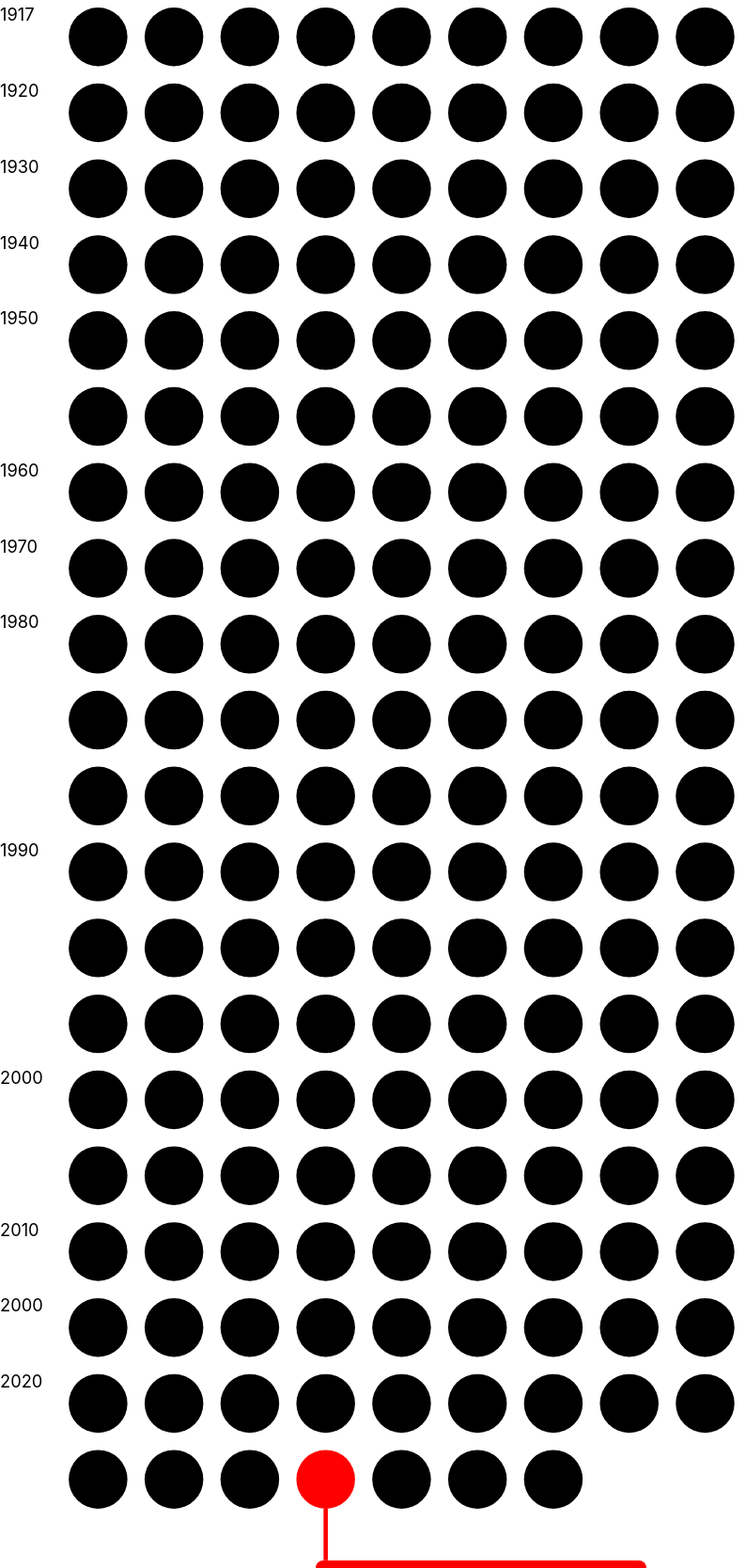
D3 v5 page, settled after 480 driven frames (8 s of simulated time); the page loaded 1 data file(s).


// ── index.js
const width = 700;
const yearWidth = 64;
const numCirclesPerRow = 9;
const circlePadding = 8;
const lineWidth = 4;
const lineHeight = 48;

const circleWidth = (width - yearWidth) / numCirclesPerRow;
const circleRadius = (circleWidth / 2) - circlePadding;



d3.json("pulitzers.json").then(data => {
    const height = circleWidth * (Math.floor(data.length / numCirclesPerRow)) + 2 * circleRadius + lineHeight;

    const svg = d3
        .select("svg")
        .attr("viewBox", `0 0 ${width} ${height}`)
        .style("width", "100%")
        .style("max-width", "800px")
        .style("display", "block");

    console.log(data);

    const tooltip = d3.select("body")
        .append("div")
        .style("position", "absolute")
        .style("background-color", "white")
        .style("padding", "8px")
        .style("border", "1px solid black")
        .style("display", "none");

    const years = svg.append("g");

    const judges = svg.append("g")
        .style("transform", `translateX(${yearWidth}px)`);

    const labelYears = data
        .map((d, i) => ({year: d.board_years[0], index: i}))
        .filter((d, i, a) => i === 0 || Math.floor(d.year / 10) !== Math.floor(a[i - 1].year / 10))
        .filter((d, i, a) => i === 0 || Math.floor(d.index / numCirclesPerRow) > Math.floor(a[i - 1].index / numCirclesPerRow))
        .filter((d, i, a) => i === 0 || Math.floor(d.year / 10) !== Math.floor(a[i-1].year / 10));

    judges.selectAll("circle")
        .data(data)
        .enter()
        .append("circle")
        .attr("r", circleRadius)
        .attr("fill", (d, i) => {
            if (labelYears.some(x => x.index === i)) {
                years.append("text")
                    .text(i === 0 ? d.board_years[0] : Math.floor(d.board_years[0] / 10) * 10)
                    .attr("y", circleWidth * (Math.floor(i / numCirclesPerRow)))
                    .attr("dominant-baseline", "hanging")
            }

            if (d.name === "Viet Thanh Nguyen") {
                console.log("vtn");

                judges.append("rect")
                    .attr("x", circleWidth * (i % numCirclesPerRow) + circleRadius - lineWidth / 2)
                    .attr("y", circleWidth * (Math.floor(i / numCirclesPerRow)) + 2 * circleRadius)
                    .attr("width", lineWidth)
                    .attr("height", lineHeight)
                    .attr("fill", "red");

                return "red";
            }

            return "black";
        })
        .attr("cx", (d, i) => circleWidth * (i % numCirclesPerRow) + circleRadius)
        .attr("cy", (d, i) => circleWidth * (Math.floor(i / numCirclesPerRow)) + circleRadius)
        .on("mouseover", function(event, d) {
            d3.select(this).attr("fill", "gray");

            tooltip
                .style("left", Math.min(event.pageX + 8, window.innerWidth - 200) + "px")
                .style("top", event.pageY + 8 + "px")
                .style("display", "block")
                .text(d.name + ` (on board ${d.board_years[0] - 1} - ${d.board_years[d.board_years.length - 1]})`);
        })
        .on("mousemove", function(event) {
            tooltip
                .style("left", Math.min(event.pageX + 8, window.innerWidth - 200) + "px")
                .style("top", event.pageY + 8 + "px");
        })
        .on("mouseout", function(e, d) {
            d3.select(this).attr("fill", d.name === "Viet Thanh Nguyen" ? "red" : "black");
            tooltip.style("display", "none");
        });
}).catch(e => {
    console.log(e);
})

console.log("test");

### data: pulitzers.json
[
 {
  "name": "Nicholas Murray Butler",
  "title": "president",
  "organization": "Columbia University",
  "board_years": [
   1917,
   1918,
   1919,
   1920,
   1921,
   1922,
   1923,
   1924,
   "... 21 more items"
  ],
  "join_year": "",
  "description": "Nicholas Murray Butler (April 2, 1862-De…"
 },
 {
  "name": "Solomon B. Griffin",
  "title": "managing editor",
  "organization": "Springfield (MA) Republican",
  "board_years": [
   1917,
   1918,
   1919,
   1920,
   1921,
   1922,
   1923,
   1924,
   "... 1 more items"
  ],
  "join_year": "",
  "description": "S.B. Griffin, Editor, Retires. Published…"
 },
 {
  "name": "John Langdon Heaton",
  "title": "editorial writer",
  "organization": "The New York World",
  "board_years": [
   1917,
   1918,
   1919,
   1920,
   1921,
   1922,
   1923,
   1924,
   "... 10 more items"
  ],
  "join_year": "",
  "description": ""
 },
 {
  "name": "Victor Fremont Lawson",
  "title": "editor and publisher",
  "organization": "Chicago Daily News",
  "board_years": [
   1917,
   1918,
   1919,
   1920,
   1921,
   1922,
   1923,
   1924,
   "... 1 more items"
  ],
  "join_year": "",
  "description": "born September 9, 1850, Chicago, Illinoi…"
 },
 {
  "name": "Charles Ransom Miller",
  "title": "editor",
  "organization": "The New York Times",
  "board_years": [
   1917,
   1918,
   1919,
   1920,
   1921,
   1922
  ],
  "join_year": "",
  "description": "Charles Ransom Miller, son of Elijah and…"
 },
 {
  "name": "Edward Page Mitchell",
  "title": "editor-in-chief",
  "organization": "The New York Sun",
  "board_years": [
   1917,
   1918,
   1919,
   1920,
   1921,
   1922,
   1923,
   1924,
   "... 3 more items"
  ],
  "join_year": "",
  "description": "Died. Edward Page Mitchell, 74, at New L…"
 },
 {
  "name": "Ralph Pulitzer",
  "title": "publisher",
  "organization": "The New York World",
  "board_years": [
   1917,
   1918,
   1919,
   1920,
   1921,
   1922,
   1923,
   1924,
   "... 15 more items"
  ],
  "join_year": "",
  "description": ""
 },
 {
  "name": "Melville Elijah Stone",
  "title": "general manager",
  "organization": "The Associated Press",
  "board_years": [
   1917,
   1918,
   1919,
   1920,
   1921,
   1922,
   1923,
   1924,
   "... 6 more items"
  ],
  "join_year": "",
  "description": "MELVILLE ELIJAH STONE (1848-1929)Stone w…"
 },
 "... 170 more items"
]